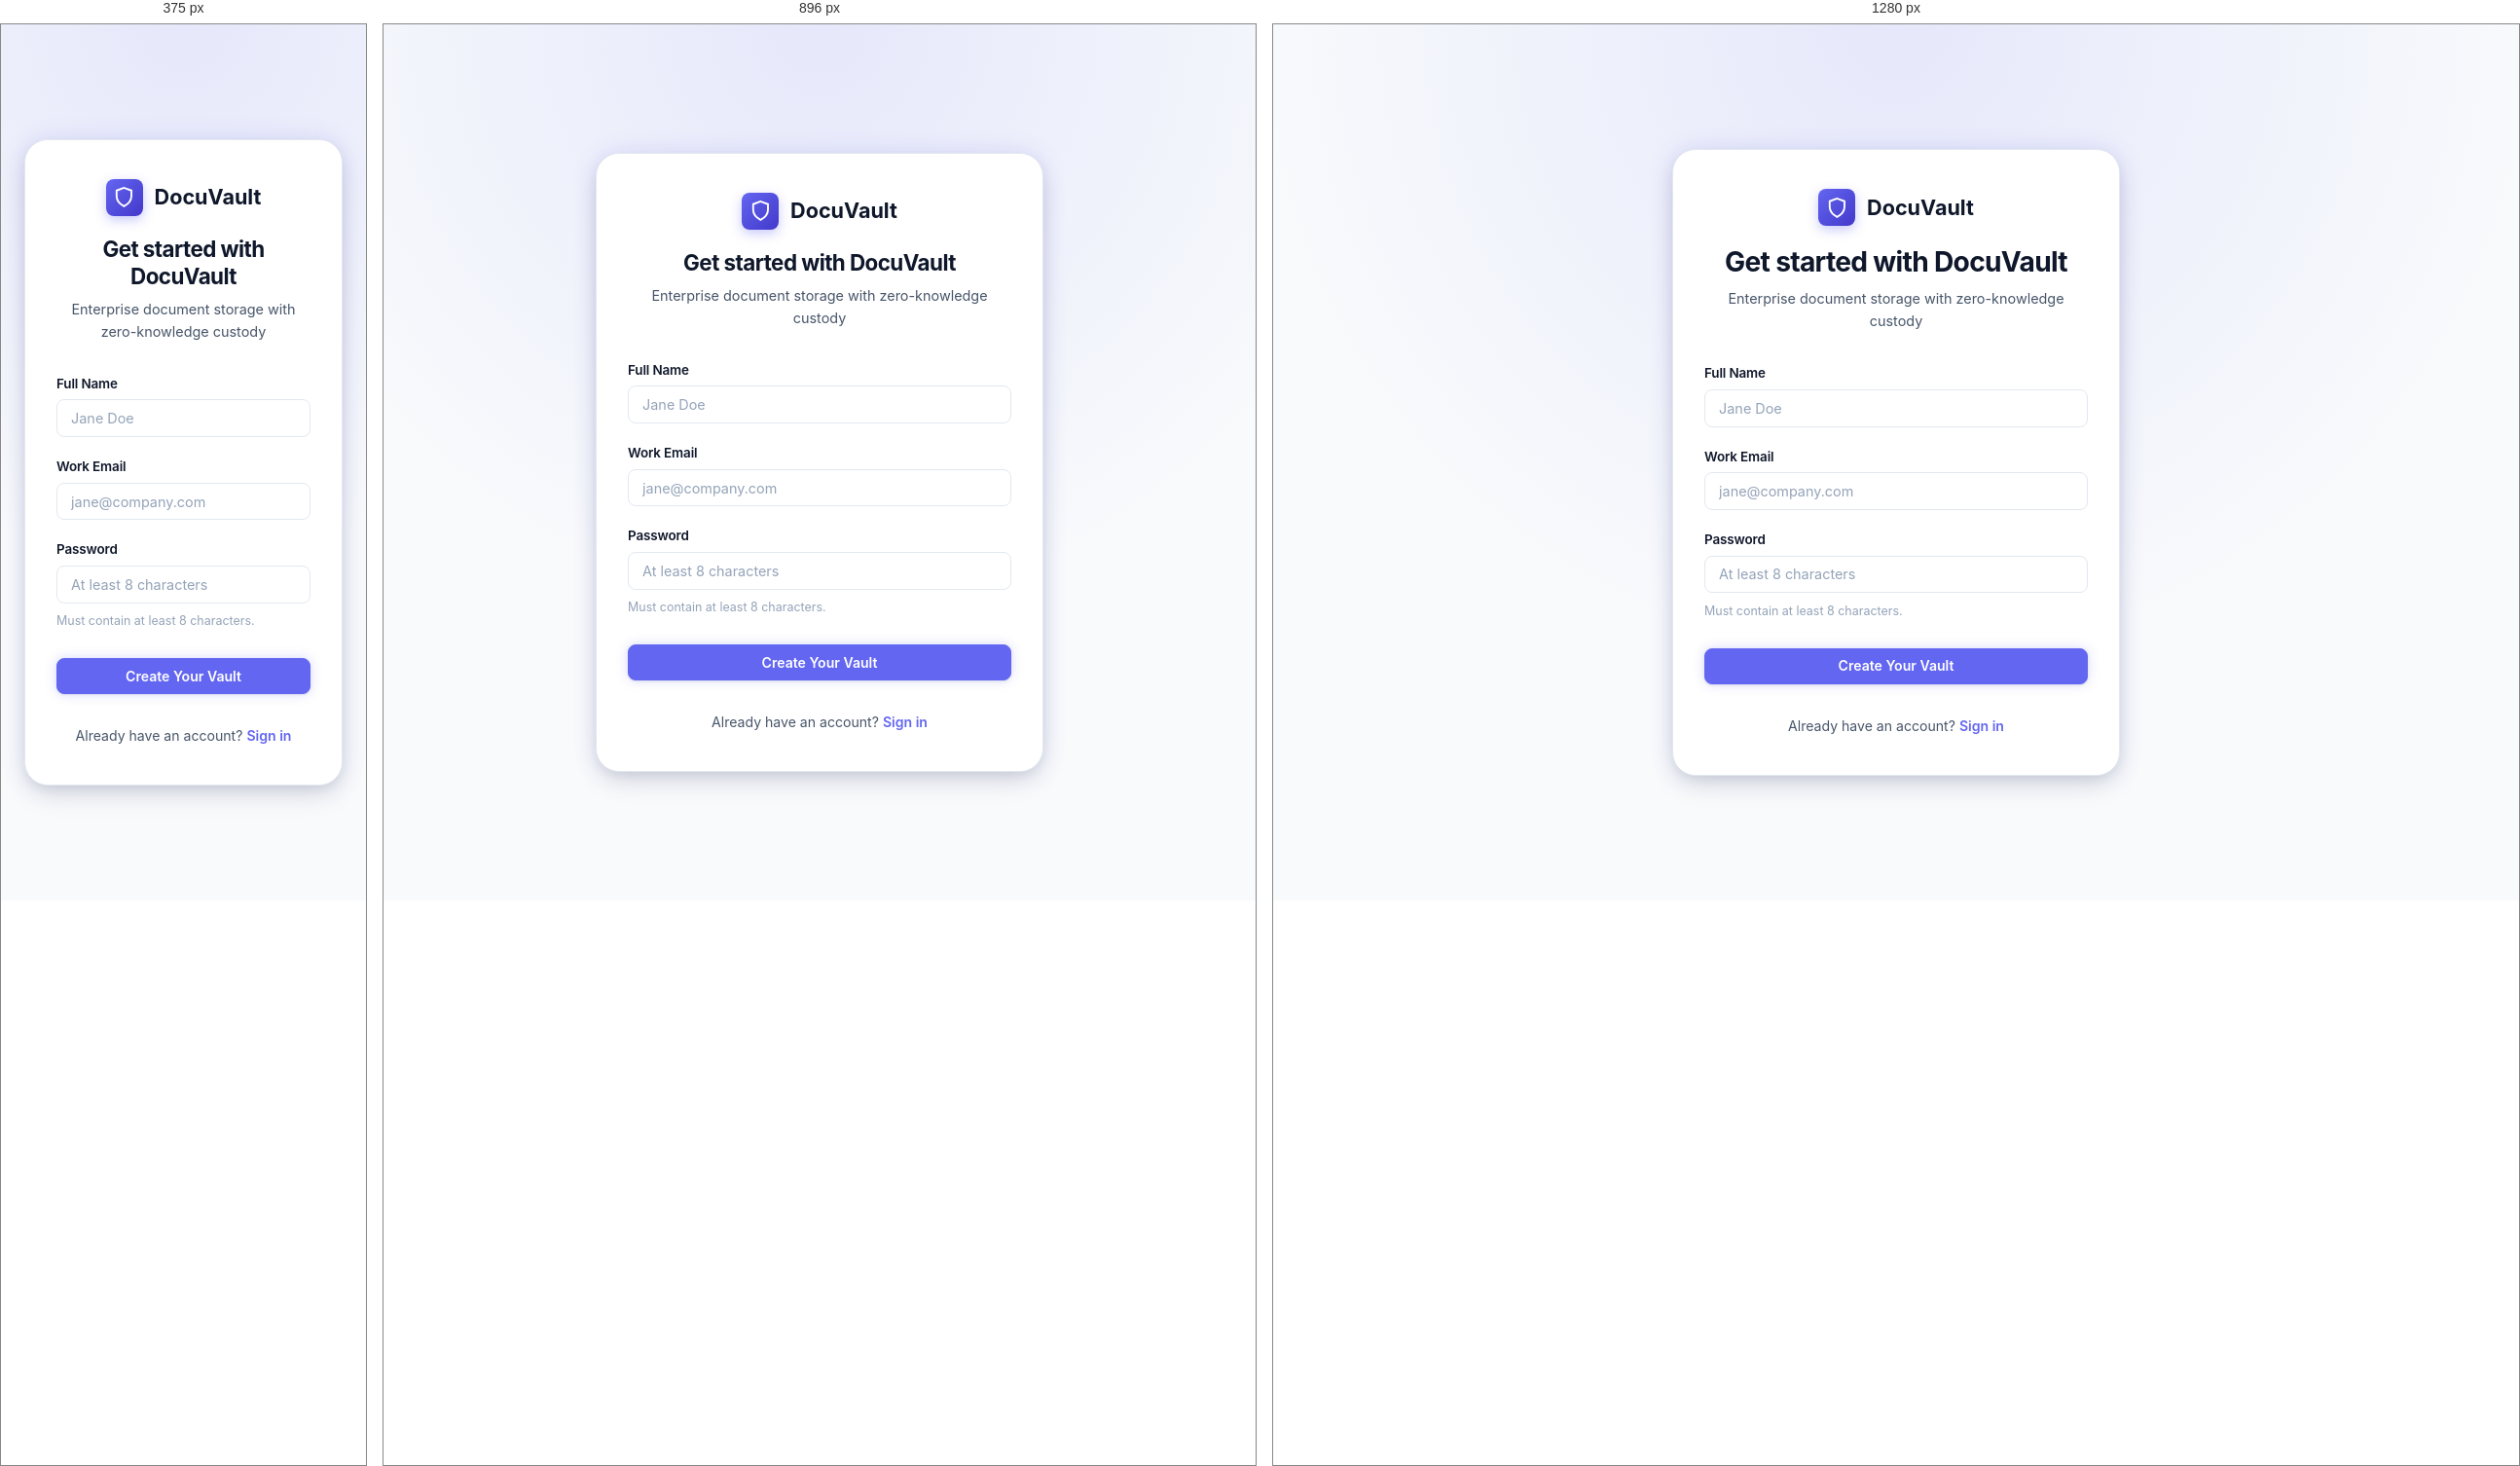
Rendered at 375 px, 896 px and 1280 px, left to right.

<!-- file: register.html -->
<!DOCTYPE html>
<html lang="en">
<head>
<meta charset="UTF-8">
<meta name="viewport" content="width=device-width, initial-scale=1.0">
<title>Create Account — DocuVault</title>
<script>document.documentElement.setAttribute('data-theme', localStorage.getItem('dv_theme') || (matchMedia('(prefers-color-scheme: dark)').matches ? 'dark' : 'light'));</script>
<link rel="stylesheet" href="css/styles.css">
<style>
  .auth-wrapper {
    min-height: 100vh;
    display: flex;
    align-items: center;
    justify-content: center;
    padding: 2rem 1.5rem;
    background: radial-gradient(circle at 50% 0%, rgba(99, 102, 241, 0.12) 0%, transparent 60%), var(--bg);
  }
  .auth-box {
    width: 100%;
    max-width: 460px;
    background: var(--surface);
    border: 1px solid var(--border);
    border-radius: var(--radius-xl);
    padding: 2.5rem 2rem;
    box-shadow: var(--shadow-lg), var(--shadow-glow);
  }
  .auth-header {
    text-align: center;
    margin-bottom: 2rem;
  }
  .auth-logo {
    display: inline-flex;
    align-items: center;
    gap: 0.75rem;
    margin-bottom: 1.25rem;
  }
</style>
</head>
<body>

<div class="auth-wrapper">
  <div class="auth-box">
    <div class="auth-header">
      <div class="auth-logo">
        <span class="seal">
          <svg viewBox="0 0 24 24" fill="none" stroke="currentColor" stroke-width="2"><path d="M12 2 4 5v6c0 5 3.5 8.5 8 11 4.5-2.5 8-6 8-11V5l-8-3Z"/></svg>
        </span>
        <span style="font-size:1.35rem; font-weight:700; color:var(--ink);">DocuVault</span>
      </div>
      <h2>Get started with DocuVault</h2>
      <p style="font-size:0.9rem;">Enterprise document storage with zero-knowledge custody</p>
    </div>

    <form id="register-form" novalidate>
      <div class="form-group">
        <label class="form-label" for="fullName">Full Name</label>
        <input class="form-control" type="text" id="fullName" name="fullName" placeholder="Jane Doe" autocomplete="name" required>
      </div>

      <div class="form-group">
        <label class="form-label" for="email">Work Email</label>
        <input class="form-control" type="email" id="email" name="email" placeholder="jane@company.com" autocomplete="email" required>
      </div>

      <div class="form-group">
        <label class="form-label" for="password">Password</label>
        <input class="form-control" type="password" id="password" name="password" placeholder="At least 8 characters" autocomplete="new-password" required>
        <span class="form-hint">Must contain at least 8 characters.</span>
      </div>

      <button class="btn btn-primary" type="submit" style="width:100%; margin-top:0.5rem;" id="submit-btn">
        <span id="submit-label">Create Your Vault</span>
      </button>
    </form>

    <div style="text-align:center; margin-top:2rem; font-size:0.88rem; color:var(--ink-soft);">
      Already have an account? <a href="login.html" style="font-weight:600;">Sign in</a>
    </div>
  </div>
</div>

<script src="js/theme.js"></script>
<script src="js/config.js"></script>
<script src="js/api.js"></script>
<script src="js/notifications.js"></script>
<script src="js/auth.js"></script>
</body>
</html>


/* @media block from css/styles.css */
@media (max-width: 1024px) {
  .sidebar {
    transform: translateX(-100%);
  }
  .sidebar.open {
    transform: translateX(0);
    box-shadow: var(--shadow-lg);
  }
  .main-area {
    margin-left: 0;
  }
  .menu-toggle {
    display: inline-flex;
  }
}

/* @media block from css/styles.css */
@media (max-width: 768px) {
  .content-body {
    padding: 1.25rem;
  }
  .topbar {
    padding: 0 1.25rem;
  }
  .explorer-toolbar {
    flex-direction: column;
    align-items: stretch;
  }
  .search-box {
    max-width: none;
  }
  .metric-card {
    padding: 1rem;
  }
}